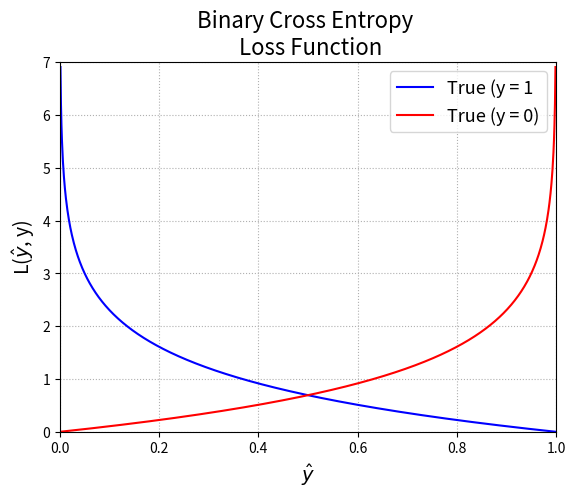

The script that saved this image:
import numpy as np
import matplotlib.pyplot as plt
import os

x = np.arange(0,1, 0.001)
y1 = -np.log(x)
y2= - np.log(1-x)

fig = plt.figure()

plt.plot(x,y1, color='blue', label=r'True (y = 1')
plt.plot(x,y2, color='red', label=r'True (y = 0)')

plt.title('Binary Cross Entropy \n Loss Function', fontsize=16)
plt.ylabel(r'L($\hat{y}$, y)', fontsize=14)
plt.xlabel(r'$\hat{y}$', fontsize=14)

plt.legend(loc='best', fontsize=13)
plt.grid(linestyle=':')
plt.ylim([0,7])
plt.xlim([0,1])

# path = os.path.join(os.getcwd(),'Modelos', 'Modelo V1', 'Binary.png')
# fig.savefig(path)

plt.show()